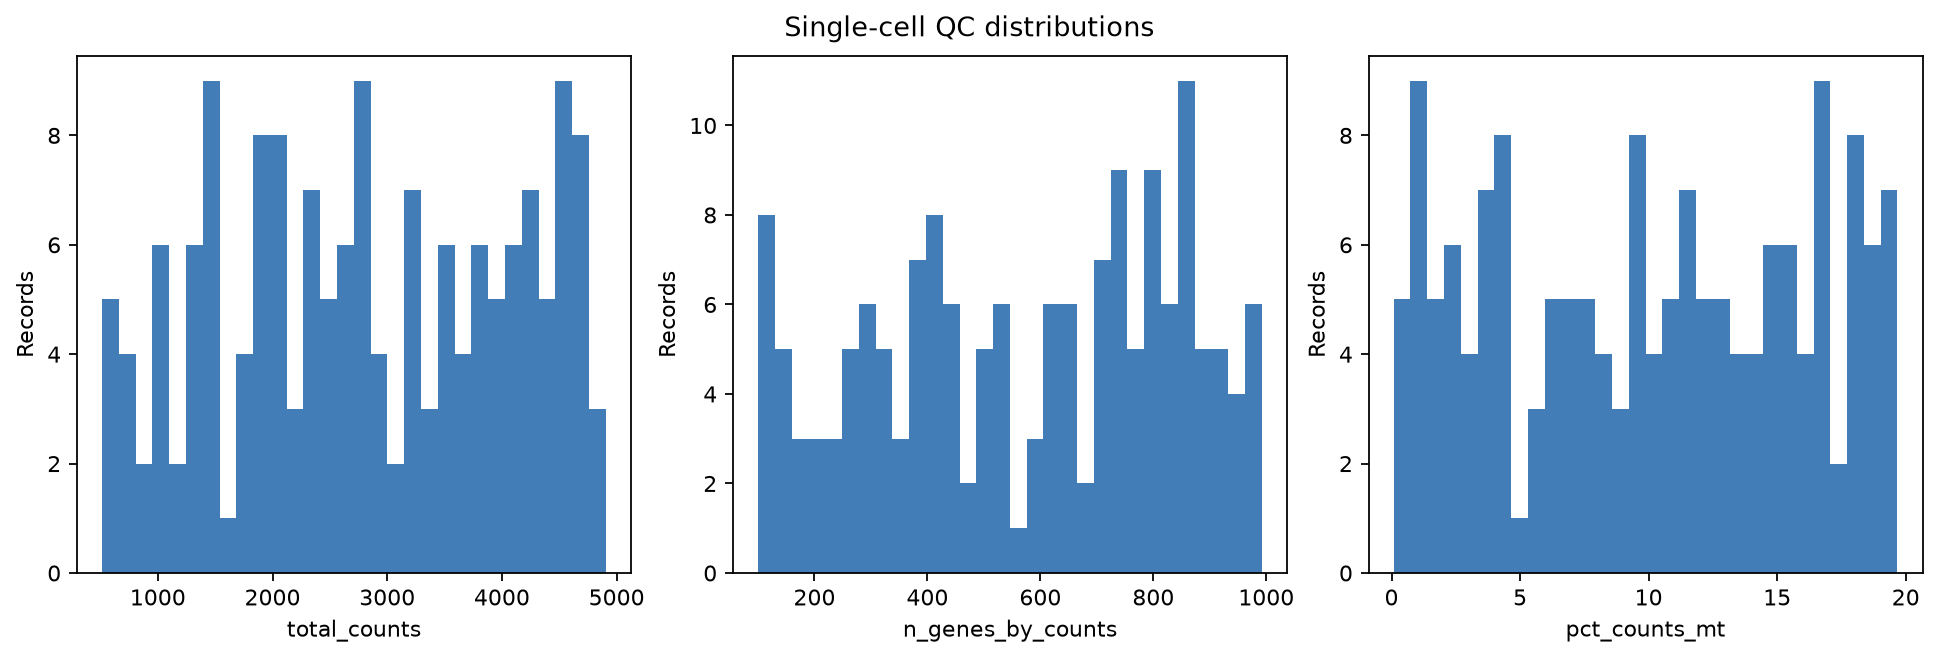

The data file committed next to this chart (first rows):
total_counts	n_genes_by_counts	pct_counts_mt
3659	201	18.2
2488	636	17.28
2238	981	19.47
3334	606	4.034
3508	220	15.45
4442	500	11.94
919	230	10.11
1718	992	4.531
1452	525	0.8681
1990	823	18.19
636	544	6.091
1899	386	6.626
570	438	3.432
2773	876	2.385
4199	812	1.386
2338	412	12.77
1016	716	1.054
4331	271	15.65
4569	628	10.35
2061	619	16.82
1047	453	10.68
4024	116	18.26
3267	843	1.618
3242	840	16.41
4149	904	4.4
1936	279	6.744
4583	934	14.09
1795	429	19.59
1432	438	2.123
3648	855	14.88
3254	194	14.98
2342	305	19.41
3820	652	4.016
4274	710	13.33
1848	185	1.927
2743	779	7.842
3390	514	19.6
4473	434	6.321
2844	518	1.723
4341	777	11.77
3532	720	9.33
3749	971	3.161
638	124	9.737
4064	488	5.336
3348	391	16.62
4505	697	11.15
662	314	18.03
3885	349	0.9561
2497	739	14.07
4570	333	16.79
4664	852	5.36
2997	282	2.154
3557	813	9.84
2005	878	12.76
2306	639	0.08506
3617	273	7.745
4206	900	16.79
2837	140	8.009
3581	471	13.83
988	618	13.43
... 100 more rows
